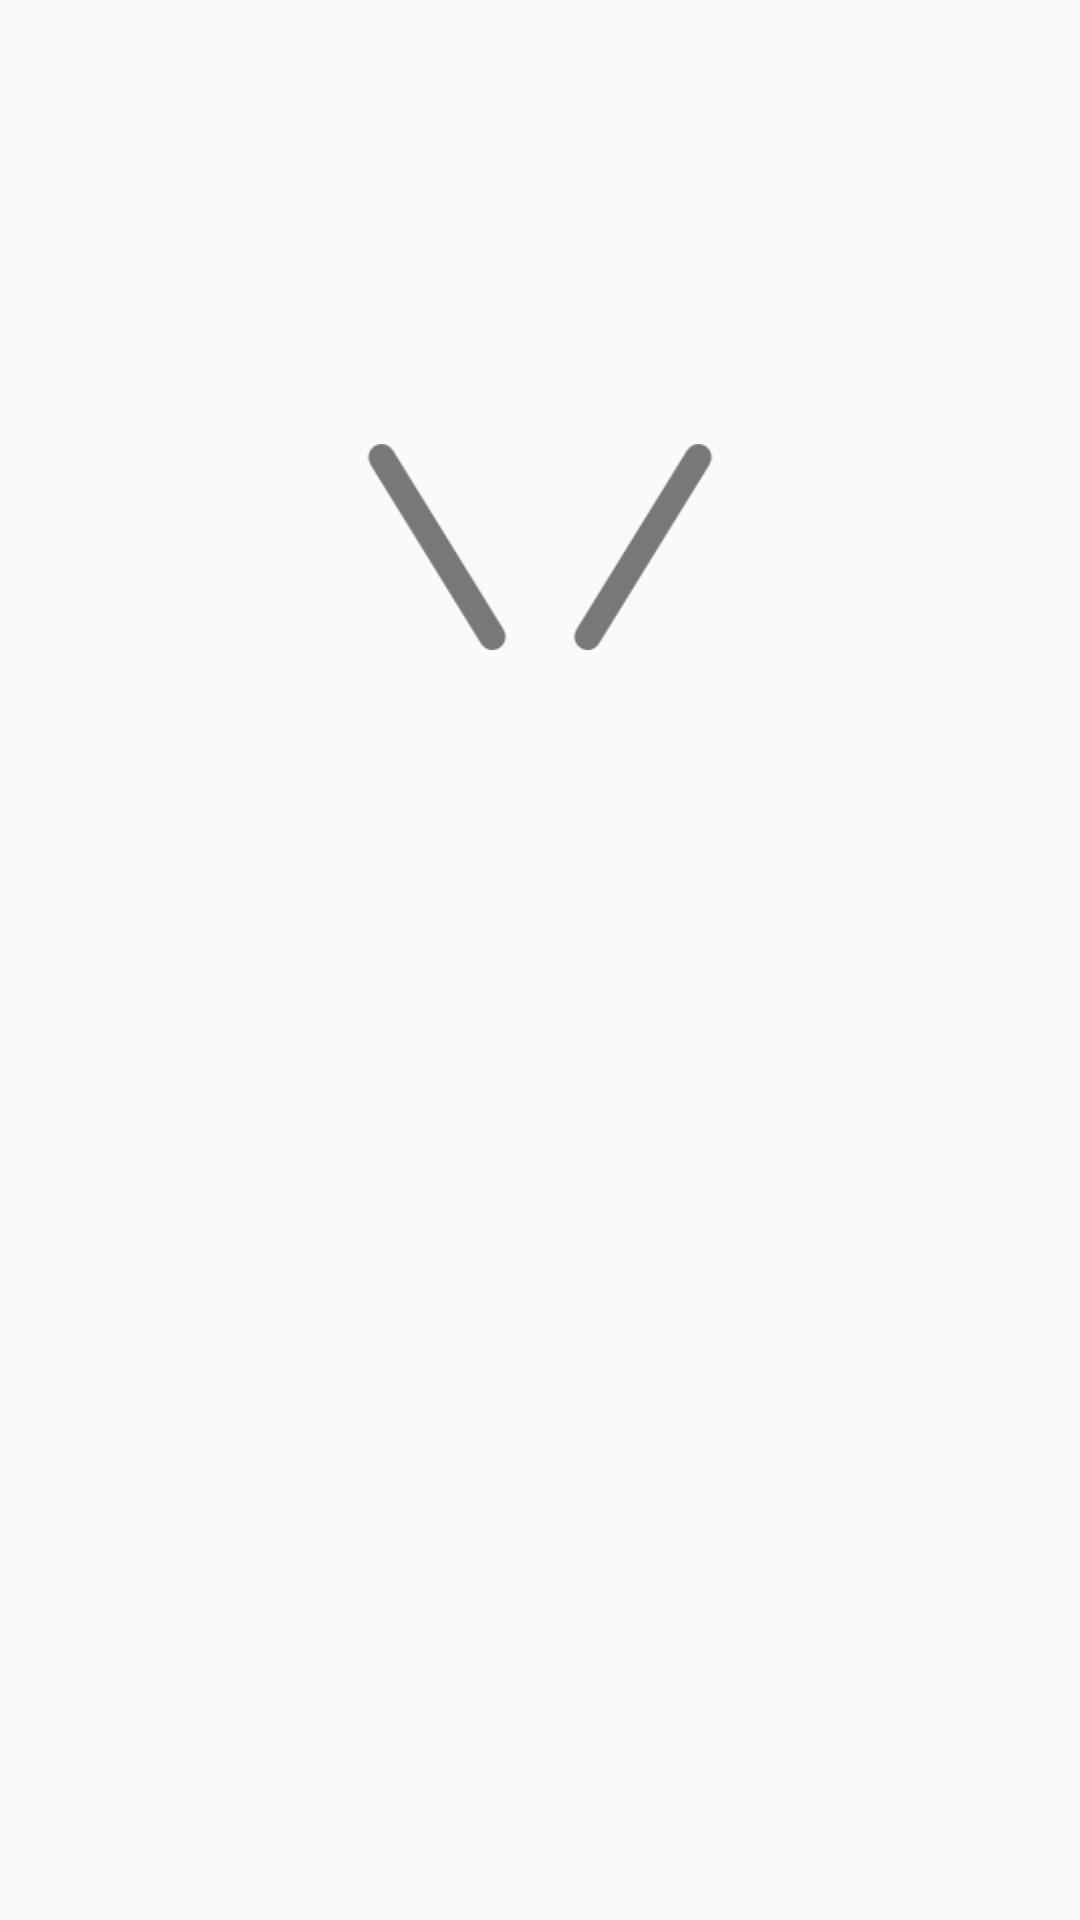

This screen was rendered from an Android layout file. Write that file and the resources it references.
<!-- AndroidManifest.xml: application theme Theme.AppCompat.Light.NoActionBar -->
<!-- res/layout/canvas_views2.xml -->
<?xml version="1.0" encoding="utf-8"?>
<android.support.constraint.ConstraintLayout
    xmlns:android="http://schemas.android.com/apk/res/android"
    xmlns:app="http://schemas.android.com/apk/res-auto"
    xmlns:tools="http://schemas.android.com/tools"
    android:layout_width="match_parent"
    android:layout_height="match_parent">

    <android.support.constraint.ConstraintLayout
        android:layout_width="0dp"
        android:layout_height="0dp"
        android:layout_marginEnd="8dp"
        android:layout_marginStart="8dp"
        app:layout_constraintBottom_toBottomOf="parent"
        app:layout_constraintDimensionRatio="h,1:1"
        app:layout_constraintEnd_toEndOf="parent"
        app:layout_constraintStart_toStartOf="parent"
        app:layout_constraintTop_toTopOf="parent">

        <include
            android:id="@+id/hair_b_layer"
            layout="@layout/canvas_base"
            android:layout_width="0dp"
            android:layout_height="0dp"
            app:layout_constraintBottom_toBottomOf="parent"
            app:layout_constraintEnd_toEndOf="parent"
            app:layout_constraintStart_toStartOf="parent"
            app:layout_constraintTop_toTopOf="parent">

        </include>

        <include
            android:id="@+id/body_layer"
            layout="@layout/canvas_base"
            android:layout_width="0dp"
            android:layout_height="0dp"
            app:layout_constraintBottom_toBottomOf="parent"
            app:layout_constraintEnd_toEndOf="parent"
            app:layout_constraintStart_toStartOf="parent"
            app:layout_constraintTop_toTopOf="parent">

        </include>

        <include
            android:id="@+id/face_layer"
            layout="@layout/canvas_base"
            android:layout_width="0dp"
            android:layout_height="0dp"
            android:visibility="invisible"
            app:layout_constraintBottom_toBottomOf="parent"
            app:layout_constraintEnd_toEndOf="parent"
            app:layout_constraintStart_toStartOf="parent"
            app:layout_constraintTop_toTopOf="parent">

        </include>

        <include
            android:id="@+id/eye_layer"
            layout="@layout/canvas_base"
            android:layout_width="0dp"
            android:layout_height="0dp"
            app:layout_constraintBottom_toBottomOf="parent"
            app:layout_constraintEnd_toEndOf="parent"
            app:layout_constraintStart_toStartOf="parent"
            app:layout_constraintTop_toTopOf="parent">

        </include>

        <include
            android:id="@+id/mouth_layer"
            layout="@layout/canvas_base"
            android:layout_width="0dp"
            android:layout_height="0dp"
            app:layout_constraintBottom_toBottomOf="parent"
            app:layout_constraintEnd_toEndOf="parent"
            app:layout_constraintStart_toStartOf="parent"
            app:layout_constraintTop_toTopOf="parent">

        </include>

        <include
            android:id="@+id/bang_layer"
            layout="@layout/canvas_base"
            android:layout_width="0dp"
            android:layout_height="0dp"
            app:layout_constraintBottom_toBottomOf="parent"
            app:layout_constraintEnd_toEndOf="parent"
            app:layout_constraintStart_toStartOf="parent"
            app:layout_constraintTop_toTopOf="parent">

        </include>

        <include
            android:id="@+id/hair_acc_layer"
            layout="@layout/canvas_base"
            android:layout_width="0dp"
            android:layout_height="0dp"
            android:visibility="invisible"
            app:layout_constraintBottom_toBottomOf="parent"
            app:layout_constraintEnd_toEndOf="parent"
            app:layout_constraintStart_toStartOf="parent"
            app:layout_constraintTop_toTopOf="parent">

        </include>

        <include
            android:id="@+id/face_acc_layer"
            layout="@layout/canvas_base"
            android:layout_width="0dp"
            android:layout_height="0dp"
            android:visibility="invisible"
            app:layout_constraintBottom_toBottomOf="parent"
            app:layout_constraintEnd_toEndOf="parent"
            app:layout_constraintStart_toStartOf="parent"
            app:layout_constraintTop_toTopOf="parent">

        </include>

        <android.support.constraint.ConstraintLayout
            android:id="@+id/comment_layer"
            android:layout_width="0dp"
            android:layout_height="0dp"
            app:layout_constraintBottom_toBottomOf="parent"
            app:layout_constraintEnd_toEndOf="parent"
            app:layout_constraintStart_toStartOf="parent"
            app:layout_constraintTop_toTopOf="parent">

            <ImageView
                android:id="@+id/right_slash"
                android:layout_width="wrap_content"
                android:layout_height="0dp"
                android:adjustViewBounds="true"
                android:cropToPadding="true"
                android:scaleType="fitStart"
                app:layout_constraintBottom_toTopOf="@+id/comment_line"
                app:layout_constraintEnd_toEndOf="parent"
                app:layout_constraintHorizontal_bias="0.5"
                app:layout_constraintStart_toEndOf="@+id/comment"
                app:layout_constraintTop_toTopOf="parent"
                app:srcCompat="@mipmap/slash" />

            <ImageView
                android:id="@+id/comment"
                android:layout_width="wrap_content"
                android:layout_height="0dp"
                app:layout_constraintBottom_toTopOf="@+id/comment_line"
                app:layout_constraintEnd_toStartOf="@+id/right_slash"
                app:layout_constraintHorizontal_bias="0.5"
                app:layout_constraintStart_toEndOf="@+id/left_slash"
                app:layout_constraintTop_toTopOf="parent" />

            <ImageView
                android:id="@+id/left_slash"
                android:layout_width="wrap_content"
                android:layout_height="0dp"
                android:adjustViewBounds="true"
                android:cropToPadding="true"
                android:scaleType="fitEnd"
                android:scaleX="-1"
                app:layout_constraintBottom_toTopOf="@+id/comment_line"
                app:layout_constraintEnd_toStartOf="@+id/comment"
                app:layout_constraintHorizontal_chainStyle="packed"
                app:layout_constraintStart_toStartOf="parent"
                app:layout_constraintTop_toTopOf="parent"
                app:layout_constraintVertical_bias="0.0"
                app:srcCompat="@mipmap/slash" />

            <android.support.constraint.Guideline
                android:id="@+id/comment_line"
                android:layout_width="wrap_content"
                android:layout_height="wrap_content"
                android:orientation="horizontal"
                app:layout_constraintGuide_percent="0.2" />

        </android.support.constraint.ConstraintLayout>


    </android.support.constraint.ConstraintLayout>

</android.support.constraint.ConstraintLayout>
<!-- res/layout/canvas_base.xml (included above) -->
<?xml version="1.0" encoding="utf-8"?>
<android.support.constraint.ConstraintLayout xmlns:android="http://schemas.android.com/apk/res/android"
    xmlns:app="http://schemas.android.com/apk/res-auto"
    xmlns:tools="http://schemas.android.com/tools"
    android:layout_width="match_parent"
    android:layout_height="wrap_content">

    <android.support.constraint.ConstraintLayout
        android:layout_width="0dp"
        android:layout_height="0dp"
        app:layout_constraintBottom_toBottomOf="parent"
        app:layout_constraintDimensionRatio="h,1:1"
        app:layout_constraintEnd_toEndOf="parent"
        app:layout_constraintStart_toStartOf="parent"
        app:layout_constraintTop_toTopOf="parent">

        <ImageView
            android:id="@+id/base_back"
            android:layout_width="0dp"
            android:layout_height="0dp"
            android:background="@null"
            app:layout_constraintBottom_toBottomOf="parent"
            app:layout_constraintDimensionRatio="h,1:1"
            app:layout_constraintEnd_toStartOf="@+id/base_line_right"
            app:layout_constraintStart_toStartOf="@+id/base_line_left"
            app:layout_constraintTop_toTopOf="@+id/base_line_top" />

        <ImageView
            android:id="@+id/base_line"
            android:layout_width="0dp"
            android:layout_height="0dp"
            android:background="@null"
            app:layout_constraintBottom_toBottomOf="parent"
            app:layout_constraintDimensionRatio="h,1:1"
            app:layout_constraintEnd_toStartOf="@+id/base_line_right"
            app:layout_constraintStart_toStartOf="@+id/base_line_left"
            app:layout_constraintTop_toTopOf="@+id/base_line_top"
            />

        <android.support.constraint.Guideline
            android:id="@+id/base_line_left"
            android:layout_width="wrap_content"
            android:layout_height="wrap_content"
            android:orientation="vertical"
            app:layout_constraintGuide_percent="0.0" />

        <android.support.constraint.Guideline
            android:id="@+id/base_line_right"
            android:layout_width="wrap_content"
            android:layout_height="wrap_content"
            android:orientation="vertical"
            app:layout_constraintGuide_percent="1.0" />

        <android.support.constraint.Guideline
            android:id="@+id/base_line_top"
            android:layout_width="wrap_content"
            android:layout_height="wrap_content"
            android:orientation="horizontal"
            app:layout_constraintGuide_percent="0.0" />
    </android.support.constraint.ConstraintLayout>

</android.support.constraint.ConstraintLayout>
<!-- resources referenced by this layout -->
<resources>
  <!-- mipmap slash: png bitmap (mipmap-mdpi, 1216 bytes) -->
</resources>
